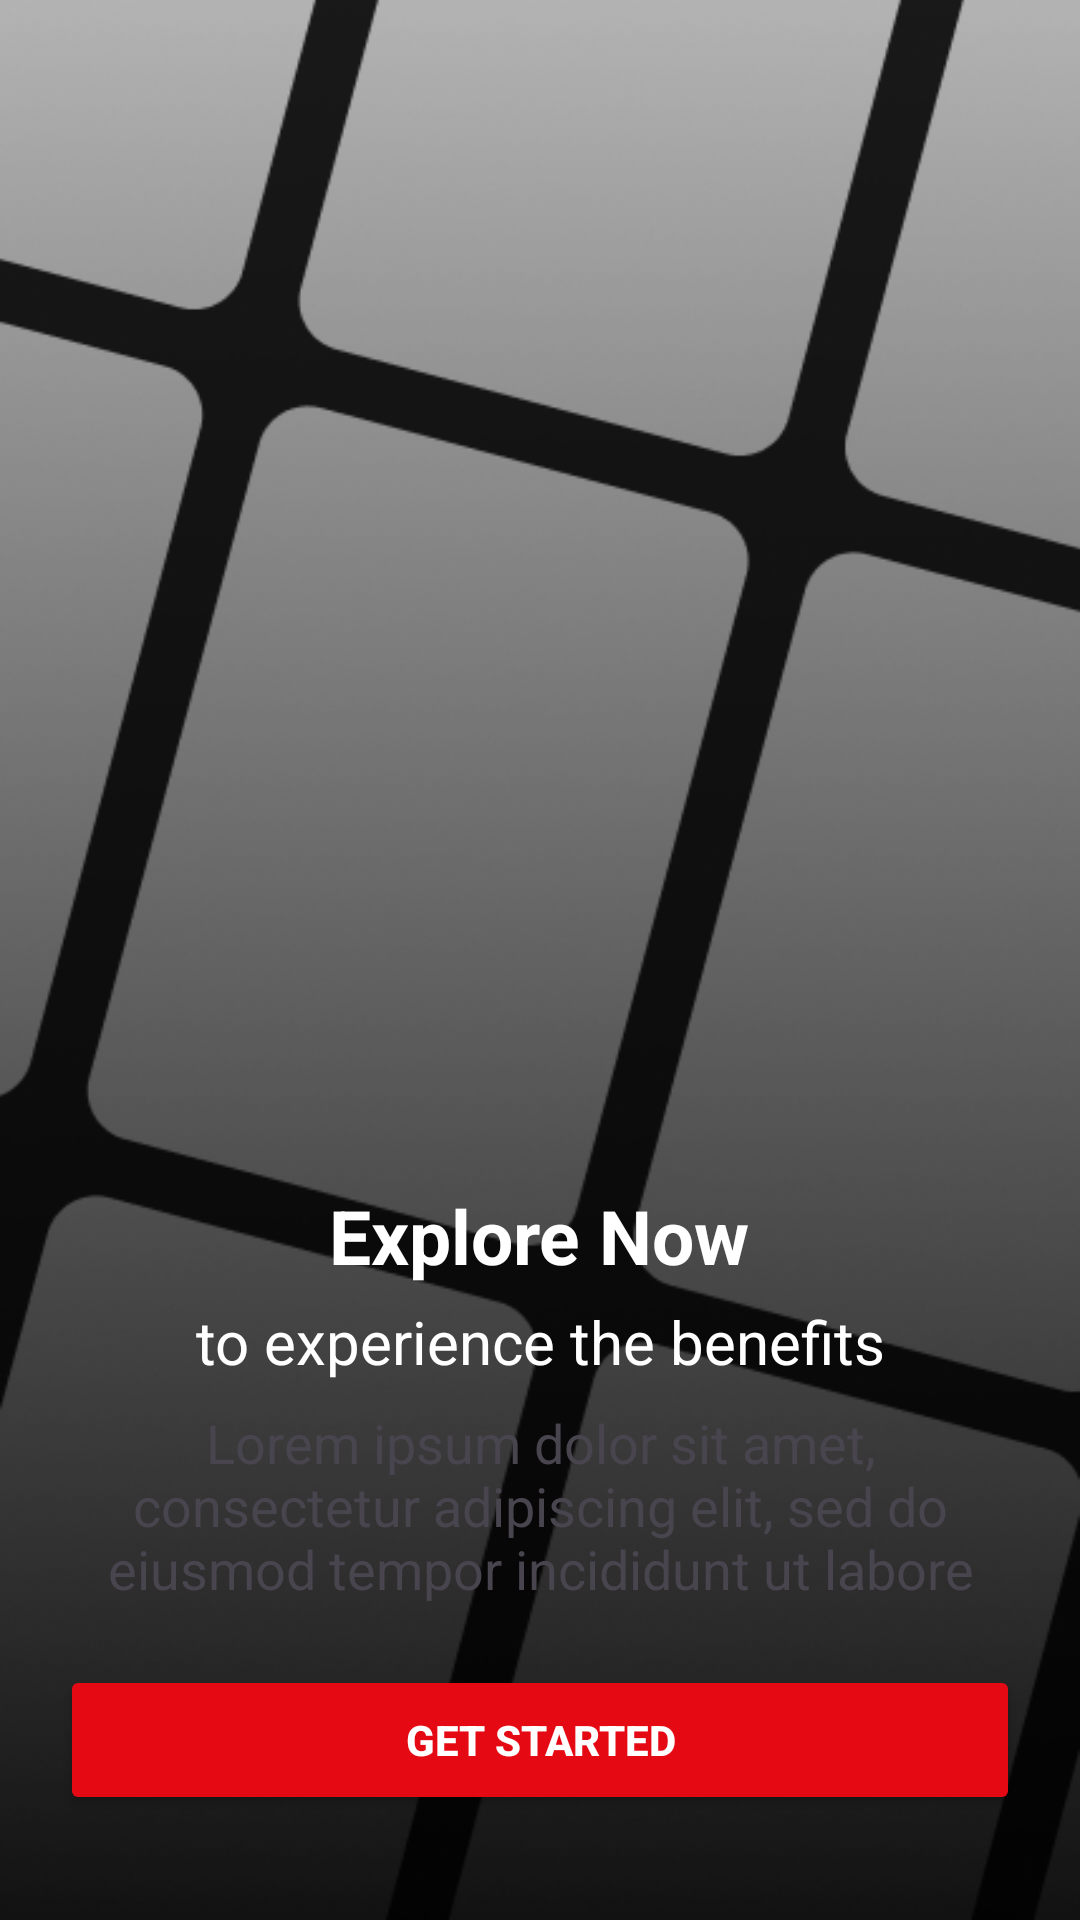

Here is an Android app screen rendered from its layout file. Give the layout XML and the strings, colors and styles it references.
<!-- AndroidManifest.xml: application theme Theme._0644_A1 -->
<!-- res/layout/activity_onboarding.xml -->
<?xml version="1.0" encoding="utf-8"?>
<RelativeLayout xmlns:android="http://schemas.android.com/apk/res/android"
    android:layout_width="match_parent"
    android:layout_height="match_parent">

    <ImageView
        android:layout_width="match_parent"
        android:layout_height="match_parent"
        android:id="@+id/bgImage"
        android:src="@drawable/screen2"
        android:scaleType="centerCrop">
        
    </ImageView>
    <LinearLayout
        android:layout_width="match_parent"
        android:layout_height="wrap_content"
        android:id="@+id/content"
        android:layout_alignParentBottom="true"
        android:orientation="vertical"
        android:gravity="center_horizontal"
        android:padding="20dp">

        <TextView
            android:layout_width="wrap_content"
            android:layout_height="wrap_content"
            android:id="@+id/tvHeading1"
            android:text="Explore Now"
            android:textColor="#FFFFFF"
            android:textSize="25sp"
            android:textStyle="bold"
            android:gravity="center">
            
        </TextView>
        
        <TextView
            android:layout_width="wrap_content"
            android:layout_height="wrap_content"
            android:id="@+id/tvHeading2"
            android:textColor="#FFFFFF"
            android:textSize="20sp"
            android:gravity="center"
            android:text="to experience the benefits"
            android:layout_marginTop="5dp">

        </TextView>

        <TextView
            android:layout_width="wrap_content"
            android:layout_height="wrap_content"
            android:id="@+id/tvDesc"
            android:textSize="18sp"
            android:layout_marginTop="8dp"
            android:gravity="center"
            android:text="Lorem ipsum dolor sit amet, consectetur adipiscing elit, sed do eiusmod tempor incididunt ut labore">

        </TextView>

        <Button
            android:layout_width="match_parent"
            android:layout_height="50dp"
            android:id="@+id/btngetstarted"
            android:text="Get Started"
            android:textColor="#FFFFFF"
            android:textStyle="bold"
            android:layout_marginTop="20dp"
            android:layout_marginBottom="15dp"
            android:backgroundTint="#E50914">

        </Button>

    </LinearLayout>
</RelativeLayout>
<!-- resources referenced by this layout -->
<resources>
  <!-- drawable screen2: png bitmap (drawable, 115329 bytes) -->
  <style name="Theme._0644_A1" parent="Base.Theme._0644_A1" />
  <style name="Base.Theme._0644_A1" parent="Theme.Material3.DayNight.NoActionBar">
          <item name="colorSurface">#000000</item>
          <item name="colorOnSurface">#FFFFFF</item>
          <item name="colorOutline">#666666</item>
          <item name="colorPrimary">#E50914</item>
          <item name="colorOnPrimary">#FFFFFF</item>
      </style>
</resources>
